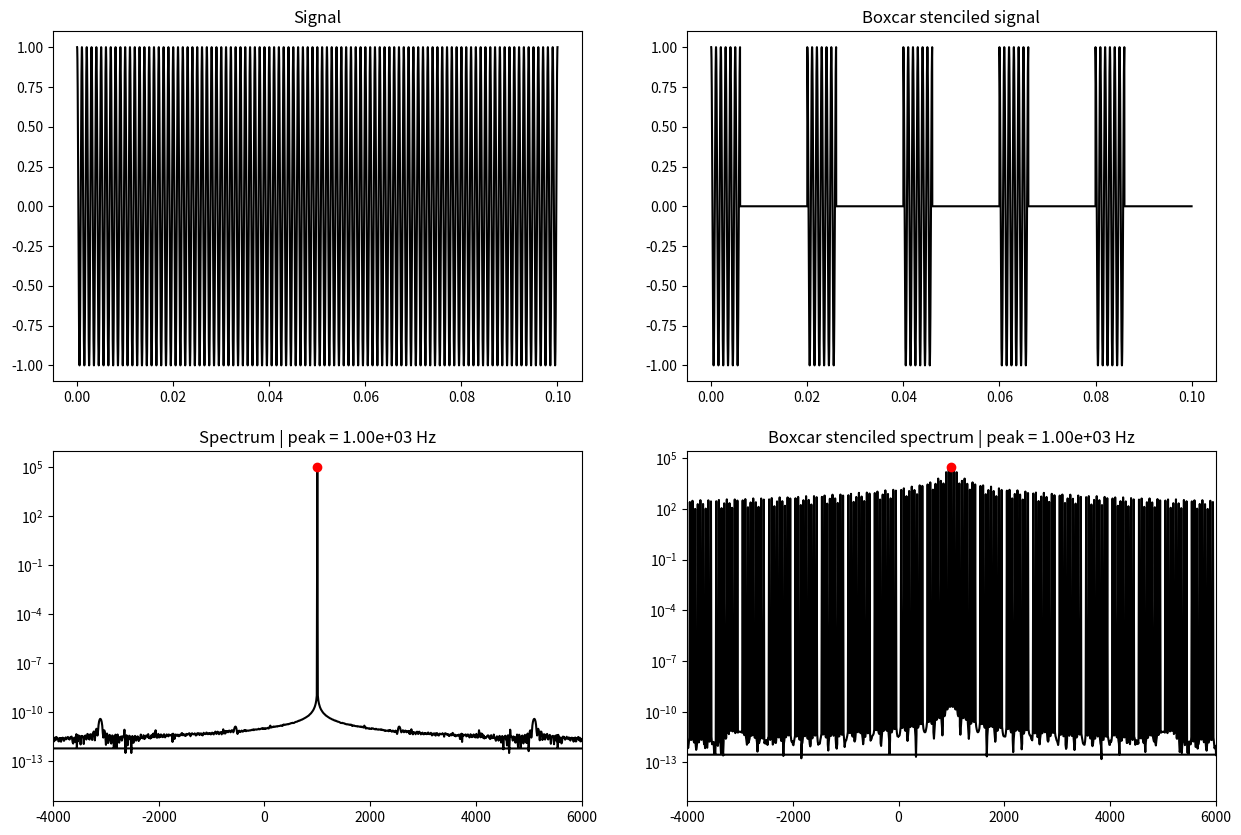

This figure's Python source:
# # Back to basics - Part 1: Boxcar
# ---
#
# First, to understand the effect of running an FFT on several consecutive
# received pulses that have been placed into an isochronal array with zeros where
# no signal was received we can look at the FT of a boxcar function
# (commonly called `rect`),
#
# $$
# \mathcal{F}\left [rect \left ( \frac{t - D}{W} \right ) \right ] (w)
#    \propto e^{i T w}( \theta(w + D) - \theta(w - D) ) \frac{\sin(0.5 D w)}{w}
# $$
#
# where $D$ is the size of the box and $T$ the temporal offset.
#
# We can here see that several boxes offset in time would introduce high frequency
# modes in a beat between the offset value and the boxcar size in the output FT.
# Since the FT of a multiplication is a convolution, the boxcars multiplied by
# the signal will cause the dirac delta signal FT to be convolved with these high
# frequency sinc-function modes, as we will see in the below plot. However, as
# this $sinc$ function is convolved with a dirac delta the sinc-function peak will
# simply be shifted to the dirac delta location,
#
# $$
# \mathcal{F}\left [rect \left ( \frac{t - D}{W} \right ) e^{-i \omega t} \right ] (w)
#    \propto ( \theta(w + D) - \theta(w - D) ) e^{-i T (w - \omega)}
#            \frac{\sin(0.5 D (w - \omega))}{w - \omega}
# $$
#
# and a correct peak location can still be determined.

import matplotlib.pyplot as plt
import numpy as np
import scipy.fft as fft

signal_len = 100000
sample_rate = 1000000
box_size = 6000
cycle_size = 20000
boxes = signal_len // cycle_size
frequency = 1e3

signal = np.zeros((signal_len,), dtype=np.complex128)
stensil = np.full((signal_len,), True, dtype=bool)
t = np.arange(signal_len) / sample_rate

for ind in range(boxes):
    stensil[(cycle_size * ind) : (cycle_size * ind + box_size)] = False

signal = np.exp(2j * np.pi * frequency * t)
boxcar_stenciled_signal = signal.copy()
boxcar_stenciled_signal[stensil] = 0

fvec = fft.fftfreq(signal_len, d=1.0 / sample_rate)
spec = np.abs(fft.fft(signal))
boxcar_stenciled_spec = np.abs(fft.fft(boxcar_stenciled_signal))

peak_i = np.argmax(spec)
bpeak_i = np.argmax(boxcar_stenciled_spec)


df = 5e3
fig, axes = plt.subplots(2, 2)
#
axes[0, 0].plot(t, np.real(signal), "-k")
axes[0, 0].set_title("Signal")
#
axes[0, 1].plot(t, np.real(boxcar_stenciled_signal), "-k")
axes[0, 1].set_title("Boxcar stenciled signal")
#
axes[1, 0].semilogy(fvec, spec, "-k")
axes[1, 0].plot(fvec[peak_i], spec[peak_i], "or")
axes[1, 0].set_title(f"Spectrum | peak = {fvec[peak_i]:.2e} Hz")
axes[1, 0].set_xlim([frequency - df, frequency + df])
#
axes[1, 1].semilogy(fvec, boxcar_stenciled_spec, "-k")
axes[1, 1].plot(fvec[bpeak_i], boxcar_stenciled_spec[bpeak_i], "or")
axes[1, 1].set_title(f"Boxcar stenciled spectrum | peak = {fvec[bpeak_i]:.2e} Hz")
axes[1, 1].set_xlim([frequency - df, frequency + df])
fig.set_size_inches(15, 10)
plt.show()
